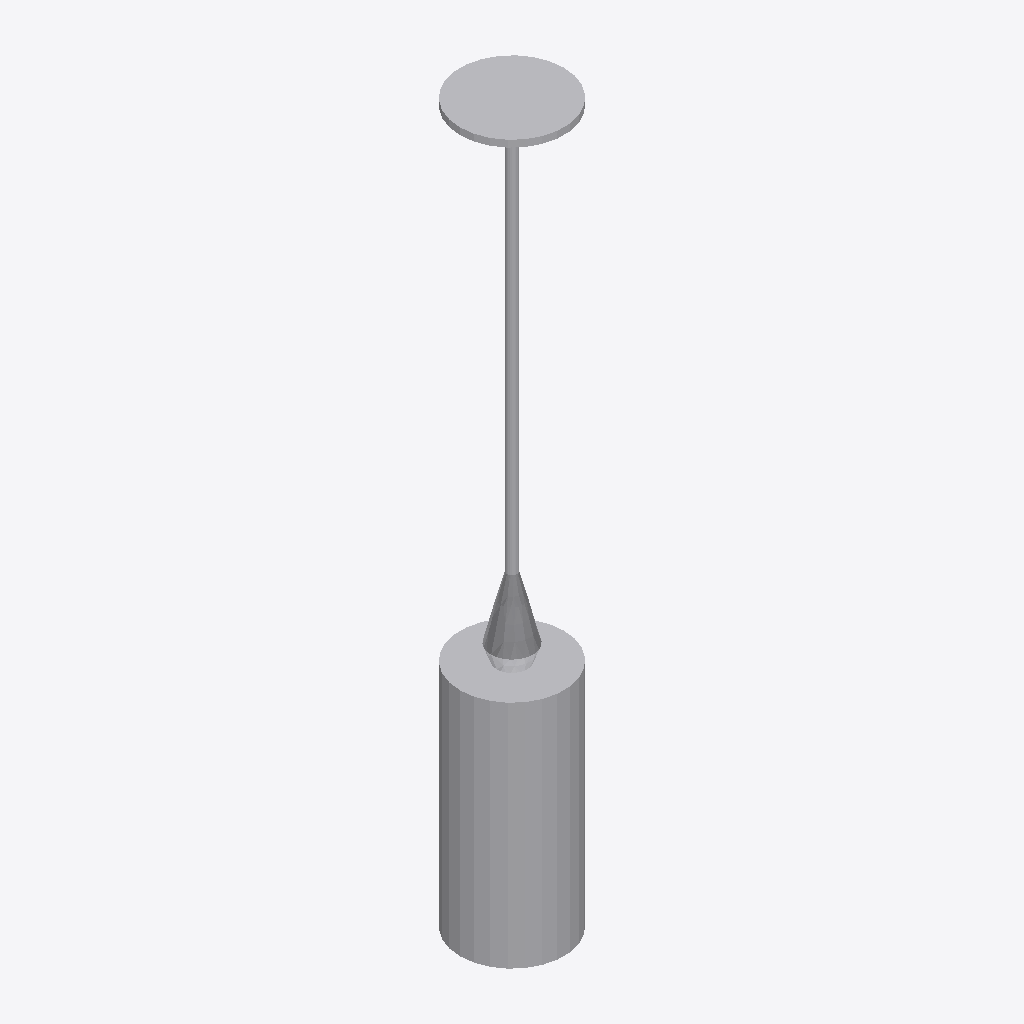
Isometric view of an IFC building model (IFC-SPF (STEP), schema IFC4, length unit millimetre), seen from the south-west, elements coloured by IFC class: 1 other element (light grey).
Extent 0.130 m × 0.129 m × 0.900 m (x, y, z). Elements (1): 1 IfcLightFixture.

HEADER;
FILE_DESCRIPTION(('ViewDefinition [CoordinationView]'),'2;1');
FILE_NAME('','2025-04-16T18:47:07',(),(),'IfcOpenShell 0.7.0','IfcOpenShell 0.7.0','');
FILE_SCHEMA(('IFC4'));
ENDSEC;
DATA;
#1=IFCPROJECT('3dd1ngF8PFShcmJl2EnSMa',$,'My Project',$,$,$,$,(#64),#45);
#881=IFCSITE('2i9d27cnvB4OUICUUAgGhE',#880,'My Site',$,$,$,$,$,$,$,$,$,$,$);
#879=IFCLIGHTFIXTURE('0hKAy82gf8$8eOtxafFN5p',#51,$,$,$,#890,#878,$,$);
ENDSEC;
